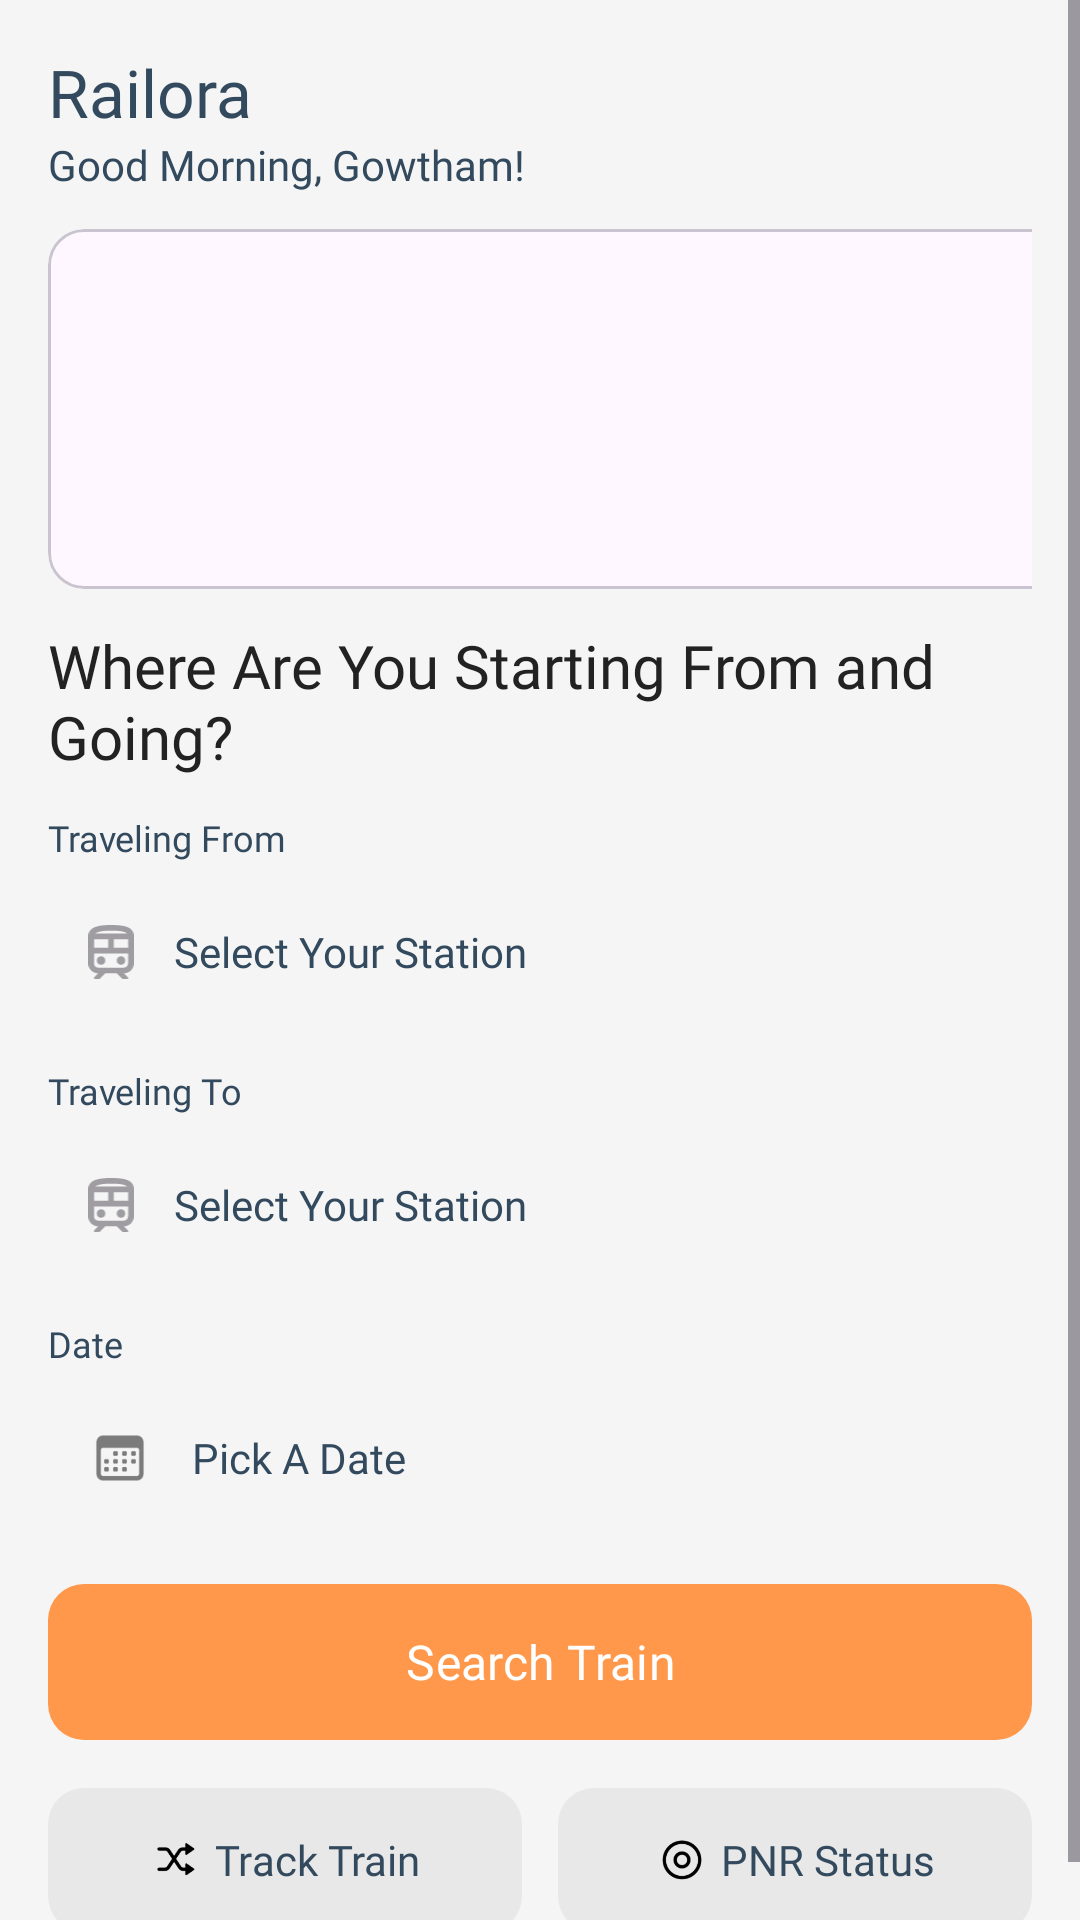

Layout XML and referenced resources for this Android screen:
<!-- AndroidManifest.xml: application theme Theme.Railora -->
<!-- res/layout/fragment_home.xml -->
<?xml version="1.0" encoding="utf-8"?>
<ScrollView xmlns:android="http://schemas.android.com/apk/res/android"
    android:layout_width="match_parent"
    android:layout_height="match_parent"
    xmlns:app="http://schemas.android.com/apk/res-auto"
    android:fillViewport="true"
    android:background="@color/home_background">

    <LinearLayout
        android:layout_width="match_parent"
        android:layout_height="wrap_content"
        android:orientation="vertical"
        android:padding="@dimen/home_screen_padding">

        <LinearLayout
            android:layout_width="match_parent"
            android:layout_height="wrap_content"
            android:layout_marginBottom="@dimen/home_section_spacing"
            android:gravity="center_vertical"
            android:orientation="horizontal">

            <LinearLayout
                android:layout_width="0dp"
                android:layout_height="wrap_content"
                android:layout_weight="1"
                android:orientation="vertical">

                <TextView
                    android:layout_width="wrap_content"
                    android:layout_height="wrap_content"
                    android:text="@string/app_name"
                    style="@style/RailoraHomeAppName" />

                <TextView
                    android:layout_width="wrap_content"
                    android:layout_height="wrap_content"
                    android:text="@string/home_greeting"
                    style="@style/RailoraHomeGreeting" />

            </LinearLayout>

            <ImageView
                android:layout_width="@dimen/home_header_logo_size"
                android:layout_height="@dimen/home_header_logo_size"
                android:src="@drawable/railora_logo_blue" />

        </LinearLayout>
        

        <HorizontalScrollView
            android:layout_width="match_parent"
            android:layout_height="wrap_content"
            android:scrollbars="none">

            <LinearLayout
                android:layout_width="wrap_content"
                android:layout_height="wrap_content"
                android:orientation="horizontal">

                <com.google.android.material.card.MaterialCardView
                    android:layout_width="@dimen/home_banner_width"
                    android:layout_height="@dimen/home_banner_height"
                    android:layout_marginEnd="@dimen/home_section_spacing"
                    app:cardCornerRadius="@dimen/home_card_radius"
                    app:cardElevation="0dp">

                    <ImageView
                        android:layout_width="match_parent"
                        android:layout_height="match_parent"
                        android:scaleType="fitXY"
                        android:src="@drawable/home_banner1" />

                </com.google.android.material.card.MaterialCardView>

                <com.google.android.material.card.MaterialCardView
                    android:layout_width="@dimen/home_banner_width"
                    android:layout_height="@dimen/home_banner_height"
                    app:cardCornerRadius="@dimen/home_card_radius"
                    app:cardElevation="0dp">

                    <ImageView
                        android:layout_width="match_parent"
                        android:layout_height="match_parent"
                        android:scaleType="fitXY"
                        android:src="@drawable/home_banner2" />

                </com.google.android.material.card.MaterialCardView>

            </LinearLayout>

        </HorizontalScrollView>

        

        <TextView
            android:layout_width="wrap_content"
            android:layout_height="wrap_content"
            android:layout_marginTop="@dimen/home_section_spacing"
            android:text="@string/home_search_title"
            style="@style/RailoraHomeTitle"/>

        

        <TextView
            android:layout_width="wrap_content"
            android:layout_height="wrap_content"
            android:layout_marginTop="@dimen/home_section_spacing"
            android:text="@string/traveling_from"
            style="@style/RailoraHomeLabel"/>

        

        <LinearLayout
            android:id="@+id/layoutFromStation"
            android:layout_width="match_parent"
            android:layout_height="@dimen/home_card_height"
            android:layout_marginTop="4dp"
            android:background="@drawable/bg_home_input"
            android:gravity="center_vertical"
            android:orientation="horizontal"
            android:paddingHorizontal="12dp">

            <ImageView
                android:layout_width="@dimen/home_station_icon_size"
                android:layout_height="@dimen/home_station_icon_size"
                android:src="@drawable/ic_train"
                android:alpha="0.5"/>

            <TextView
                android:id="@+id/tvFromStation"
                android:layout_width="0dp"
                android:layout_height="wrap_content"
                android:layout_weight="1"
                android:layout_marginStart="12dp"
                android:maxLines="1"
                android:ellipsize="end"
                android:text="@string/from_station"
                android:textColor="@color/home_label_color"
                android:fontFamily="@font/poppins_regular" />
        </LinearLayout>

        

        <TextView
            android:layout_width="wrap_content"
            android:layout_height="wrap_content"
            android:layout_marginTop="@dimen/home_section_spacing"
            android:text="@string/traveling_to"
            style="@style/RailoraHomeLabel" />

        

        <LinearLayout
            android:id="@+id/layoutToStation"
            android:layout_width="match_parent"
            android:layout_height="@dimen/home_card_height"
            android:layout_marginTop="4dp"
            android:background="@drawable/bg_home_input"
            android:gravity="center_vertical"
            android:orientation="horizontal"
            android:paddingHorizontal="12dp">

            <ImageView
                android:layout_width="@dimen/home_station_icon_size"
                android:layout_height="@dimen/home_station_icon_size"
                android:src="@drawable/ic_train"
                android:alpha="0.5"/>

            <TextView
                android:id="@+id/tvToStation"
                android:layout_width="0dp"
                android:layout_height="wrap_content"
                android:layout_weight="1"
                android:layout_marginStart="12dp"
                android:maxLines="1"
                android:ellipsize="end"
                android:text="@string/to_station"
                android:textColor="@color/home_label_color"
                android:fontFamily="@font/poppins_regular" />
        </LinearLayout>

        

        <TextView
            android:layout_width="wrap_content"
            android:layout_height="wrap_content"
            android:layout_marginTop="@dimen/home_section_spacing"
            android:text="@string/date"
            style="@style/RailoraHomeLabel" />

        <LinearLayout
            android:id="@+id/layoutDate"
            android:layout_width="match_parent"
            android:layout_height="@dimen/home_card_height"
            android:layout_marginTop="4dp"
            android:background="@drawable/bg_home_input"
            android:gravity="center_vertical"
            android:orientation="horizontal"
            android:paddingHorizontal="12dp">

            <ImageView
                android:layout_width="@dimen/home_calendar_icon_size"
                android:layout_height="@dimen/home_calendar_icon_size"
                android:src="@drawable/ic_calendar"
                android:alpha="0.5"/>

            <TextView
                android:id="@+id/tvDate"
                android:layout_width="0dp"
                android:layout_height="wrap_content"
                android:layout_weight="1"
                android:layout_marginStart="12dp"
                android:maxLines="1"
                android:ellipsize="end"
                android:text="@string/home_date_placeholder"
                android:textColor="@color/home_label_color"
                android:fontFamily="@font/poppins_regular" />
        </LinearLayout>

        

        <com.google.android.material.button.MaterialButton
            android:id="@+id/btnSearchTrain"
            android:layout_width="match_parent"
            android:layout_height="@dimen/home_button_height"
            android:layout_marginTop="@dimen/home_section_spacing"
            android:text="@string/search_train"
            android:textColor="@android:color/white"
            app:cornerRadius="12dp"
            app:backgroundTint="@color/home_button_orange"
            style="@style/RailoraLoginButton"/>

        <LinearLayout
            android:layout_width="match_parent"
            android:layout_height="wrap_content"
            android:layout_marginTop="@dimen/home_section_spacing"
            android:orientation="horizontal">

            

            <LinearLayout
                android:id="@+id/layoutTrackTrain"
                android:layout_width="0dp"
                android:layout_height="@dimen/home_quick_action_height"
                android:layout_weight="1"
                android:layout_marginEnd="@dimen/home_section_spacing"
                android:background="@drawable/bg_home_quick_action"
                android:gravity="center"
                android:orientation="horizontal">

                <ImageView
                    android:layout_width="@dimen/home_station_icon_size"
                    android:layout_height="@dimen/home_station_icon_size"
                    android:src="@drawable/ic_track_train" />

                <TextView
                    android:layout_width="wrap_content"
                    android:layout_height="wrap_content"
                    android:layout_marginStart="@dimen/home_small_spacing"
                    android:text="@string/track_train"
                    style="@style/RailoraHomePlaceholder" />

            </LinearLayout>

            

            <LinearLayout
                android:id="@+id/layoutPnrStatus"
                android:layout_width="0dp"
                android:layout_height="@dimen/home_quick_action_height"
                android:layout_weight="1"
                android:background="@drawable/bg_home_quick_action"
                android:gravity="center"
                android:orientation="horizontal">

                <ImageView
                    android:layout_width="@dimen/home_station_icon_size"
                    android:layout_height="@dimen/home_station_icon_size"
                    android:src="@drawable/ic_pnr_status" />

                <TextView
                    android:layout_width="wrap_content"
                    android:layout_height="wrap_content"
                    android:layout_marginStart="@dimen/home_small_spacing"
                    android:text="@string/pnr_status"
                    style="@style/RailoraHomePlaceholder" />

            </LinearLayout>

        </LinearLayout>

    </LinearLayout>

</ScrollView>
<!-- resources referenced by this layout -->
<resources>
  <color name="home_background">#F5F5F5</color>
  <color name="home_button_orange">#FF984A</color>
  <color name="home_label_color">#334A5E</color>
  <dimen name="home_banner_height">120dp</dimen>
  <dimen name="home_banner_width">340dp</dimen>
  <dimen name="home_button_height">60dp</dimen>
  <dimen name="home_calendar_icon_size">24dp</dimen>
  <dimen name="home_card_height">52dp</dimen>
  <dimen name="home_card_radius">12dp</dimen>
  <dimen name="home_header_logo_size">32dp</dimen>
  <dimen name="home_quick_action_height">48dp</dimen>
  <dimen name="home_screen_padding">16dp</dimen>
  <dimen name="home_section_spacing">12dp</dimen>
  <dimen name="home_small_spacing">4dp</dimen>
  <dimen name="home_station_icon_size">18dp</dimen>
  <!-- drawable bg_home_quick_action (drawable) -->
  <?xml version="1.0" encoding="utf-8"?>
  <shape xmlns:android="http://schemas.android.com/apk/res/android">
  
      <solid android:color="@color/home_card_background"/>
  
      <corners android:radius="@dimen/home_card_radius"/>
  
  </shape>
  <string name="app_name">Railora</string>
  <string name="date">Date</string>
  <string name="from_station">Select Your Station</string>
  <string name="home_date_placeholder">Pick A Date</string>
  <string name="home_greeting">Good Morning, Gowtham!</string>
  <string name="home_search_title">Where Are You Starting From and Going?</string>
  <string name="pnr_status">PNR Status</string>
  <string name="search_train">Search Train</string>
  <string name="to_station">Select Your Station</string>
  <string name="track_train">Track Train</string>
  <string name="traveling_from">Traveling From</string>
  <string name="traveling_to">Traveling To</string>
  <style name="RailoraHomeAppName">
          <item name="android:fontFamily">@font/poppins_semibold</item>
          <item name="android:textSize">22sp</item>
          <item name="android:textColor">@color/login_title_blue</item>
      </style>
  <style name="RailoraHomeGreeting">
          <item name="android:fontFamily">@font/poppins_regular</item>
          <item name="android:textSize">14sp</item>
          <item name="android:textColor">@color/home_label_color</item>
      </style>
  <style name="RailoraHomeLabel">
          <item name="android:fontFamily">@font/poppins_regular</item>
          <item name="android:textSize">@dimen/home_label_size</item>
          <item name="android:textColor">@color/home_label_color</item>
      </style>
  <style name="RailoraHomePlaceholder">
          <item name="android:fontFamily">@font/poppins_regular</item>
          <item name="android:textSize">14sp</item>
          <item name="android:textColor">@color/home_label_color</item>
      </style>
  <style name="RailoraHomeTitle">
          <item name="android:fontFamily">@font/poppins_medium</item>
          <item name="android:textSize">@dimen/home_title_size</item>
          <item name="android:textColor">@color/login_text_primary</item>
      </style>
  <style name="RailoraLoginButton">
          <item name="android:fontFamily">@font/poppins_semibold</item>
          <item name="android:textSize">@dimen/login_button_text_size</item>
          <item name="android:textAllCaps">false</item>
      </style>
  <style name="Theme.Railora" parent="Base.Theme.Railora" />
  <color name="home_card_background">#E8E8E8</color>
  <color name="login_title_blue">#334A5E</color>
  <dimen name="home_label_size">12sp</dimen>
  <dimen name="home_title_size">20sp</dimen>
  <color name="login_text_primary">#222222</color>
  <dimen name="login_button_text_size">16sp</dimen>
  <style name="Base.Theme.Railora" parent="Theme.Material3.DayNight.NoActionBar">
          
          
      </style>
</resources>
